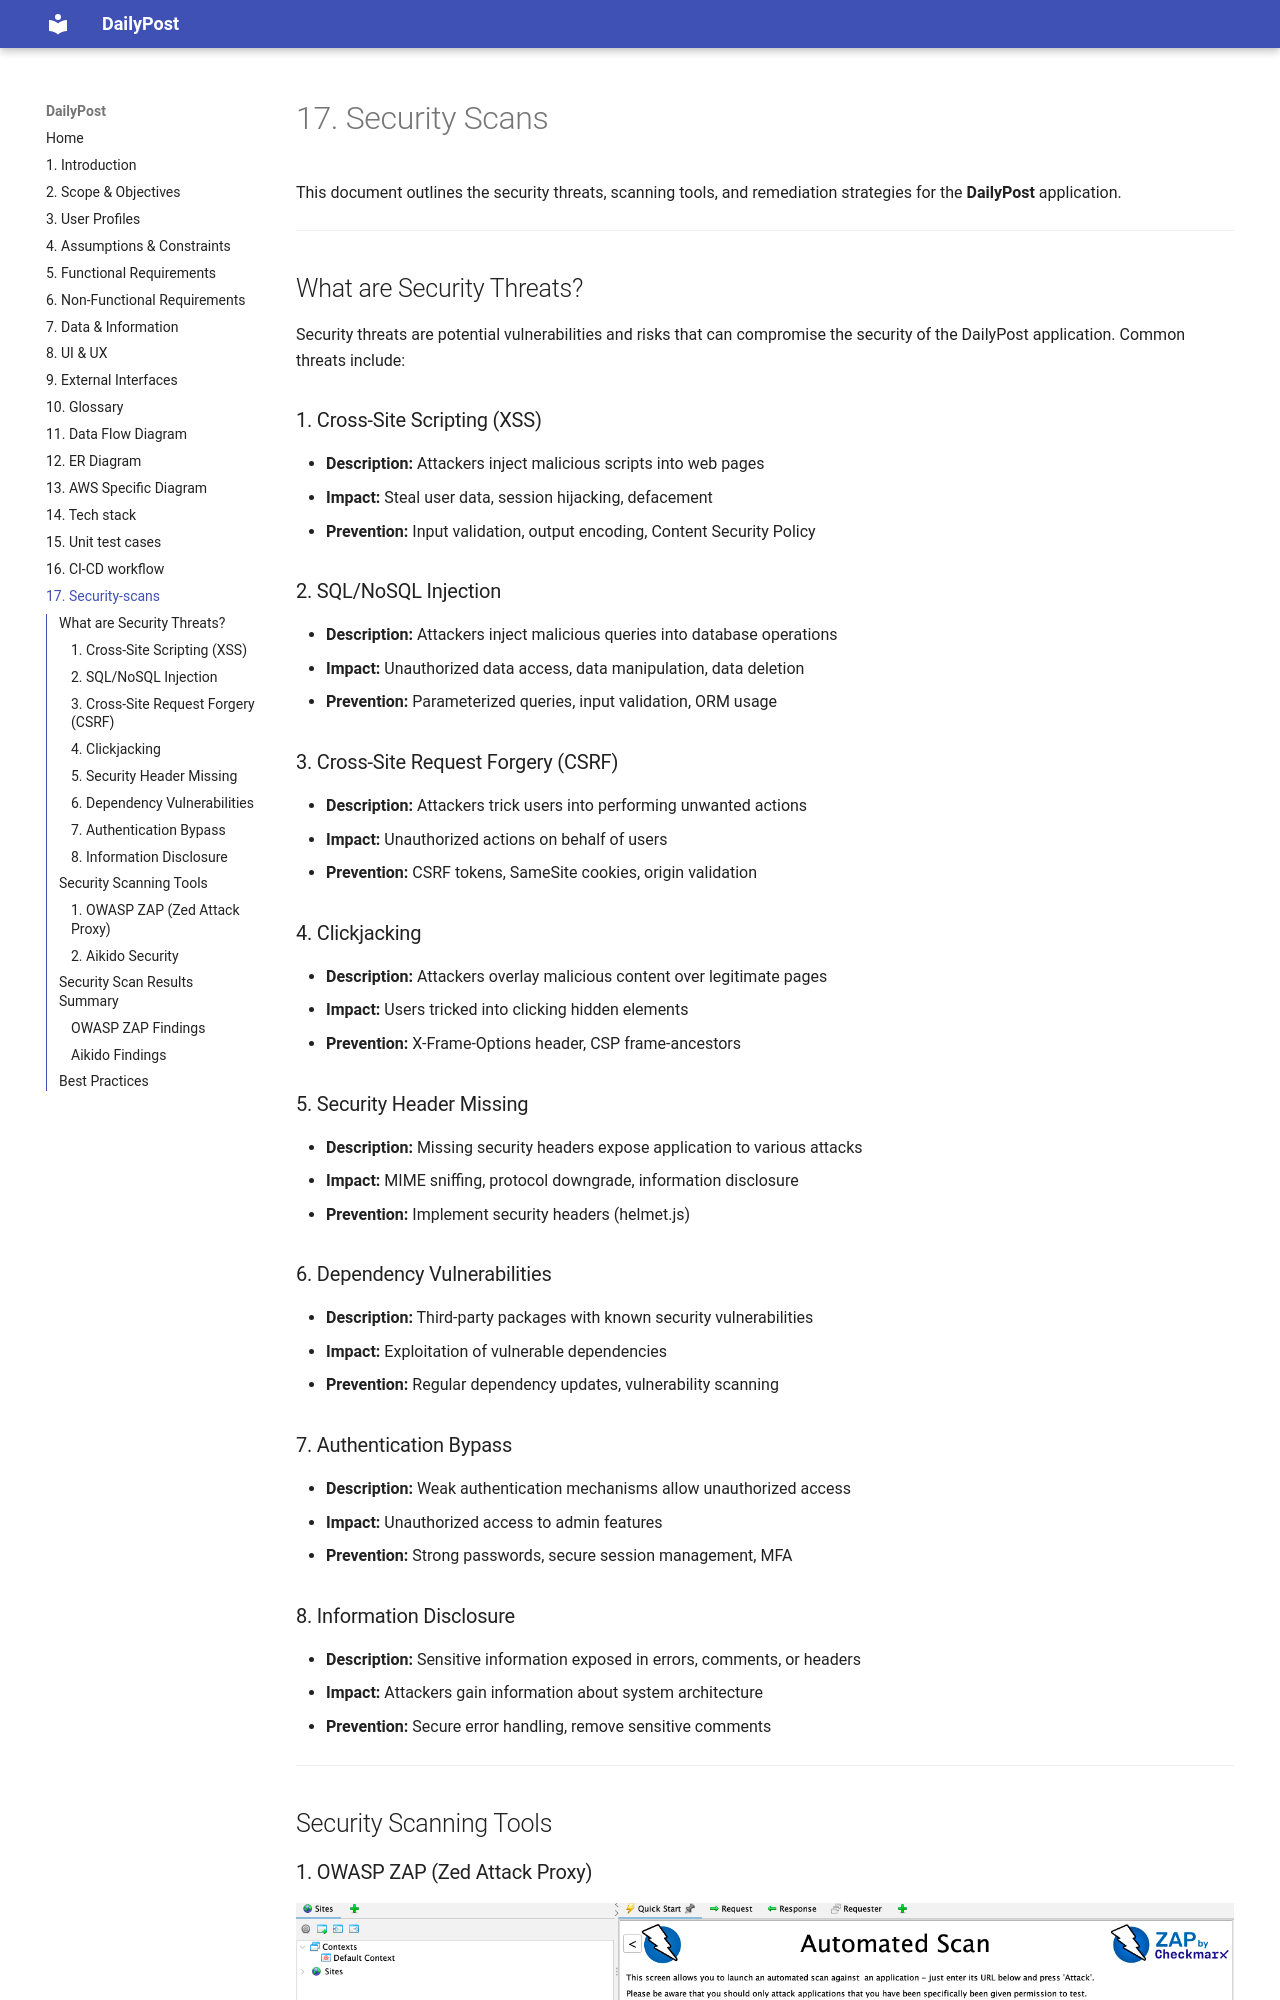

repository: RohitGkmit08/blog-app-project-report · page: 17-security/index.html · generator: mkdocs

# 17. Security Scans

This document outlines the security threats, scanning tools, and remediation strategies for the **DailyPost** application.

---

## What are Security Threats?

Security threats are potential vulnerabilities and risks that can compromise the security of the DailyPost application. Common threats include:

### 1. Cross-Site Scripting (XSS)
- **Description:** Attackers inject malicious scripts into web pages
- **Impact:** Steal user data, session hijacking, defacement
- **Prevention:** Input validation, output encoding, Content Security Policy

### 2. SQL/NoSQL Injection
- **Description:** Attackers inject malicious queries into database operations
- **Impact:** Unauthorized data access, data manipulation, data deletion
- **Prevention:** Parameterized queries, input validation, ORM usage

### 3. Cross-Site Request Forgery (CSRF)
- **Description:** Attackers trick users into performing unwanted actions
- **Impact:** Unauthorized actions on behalf of users
- **Prevention:** CSRF tokens, SameSite cookies, origin validation

### 4. Clickjacking
- **Description:** Attackers overlay malicious content over legitimate pages
- **Impact:** Users tricked into clicking hidden elements
- **Prevention:** X-Frame-Options header, CSP frame-ancestors

### 5. Security Header Missing
- **Description:** Missing security headers expose application to various attacks
- **Impact:** MIME sniffing, protocol downgrade, information disclosure
- **Prevention:** Implement security headers (helmet.js)

### 6. Dependency Vulnerabilities
- **Description:** Third-party packages with known security vulnerabilities
- **Impact:** Exploitation of vulnerable dependencies
- **Prevention:** Regular dependency updates, vulnerability scanning

### 7. Authentication Bypass
- **Description:** Weak authentication mechanisms allow unauthorized access
- **Impact:** Unauthorized access to admin features
- **Prevention:** Strong passwords, secure session management, MFA

### 8. Information Disclosure
- **Description:** Sensitive information exposed in errors, comments, or headers
- **Impact:** Attackers gain information about system architecture
- **Prevention:** Secure error handling, remove sensitive comments

---

## Security Scanning Tools
